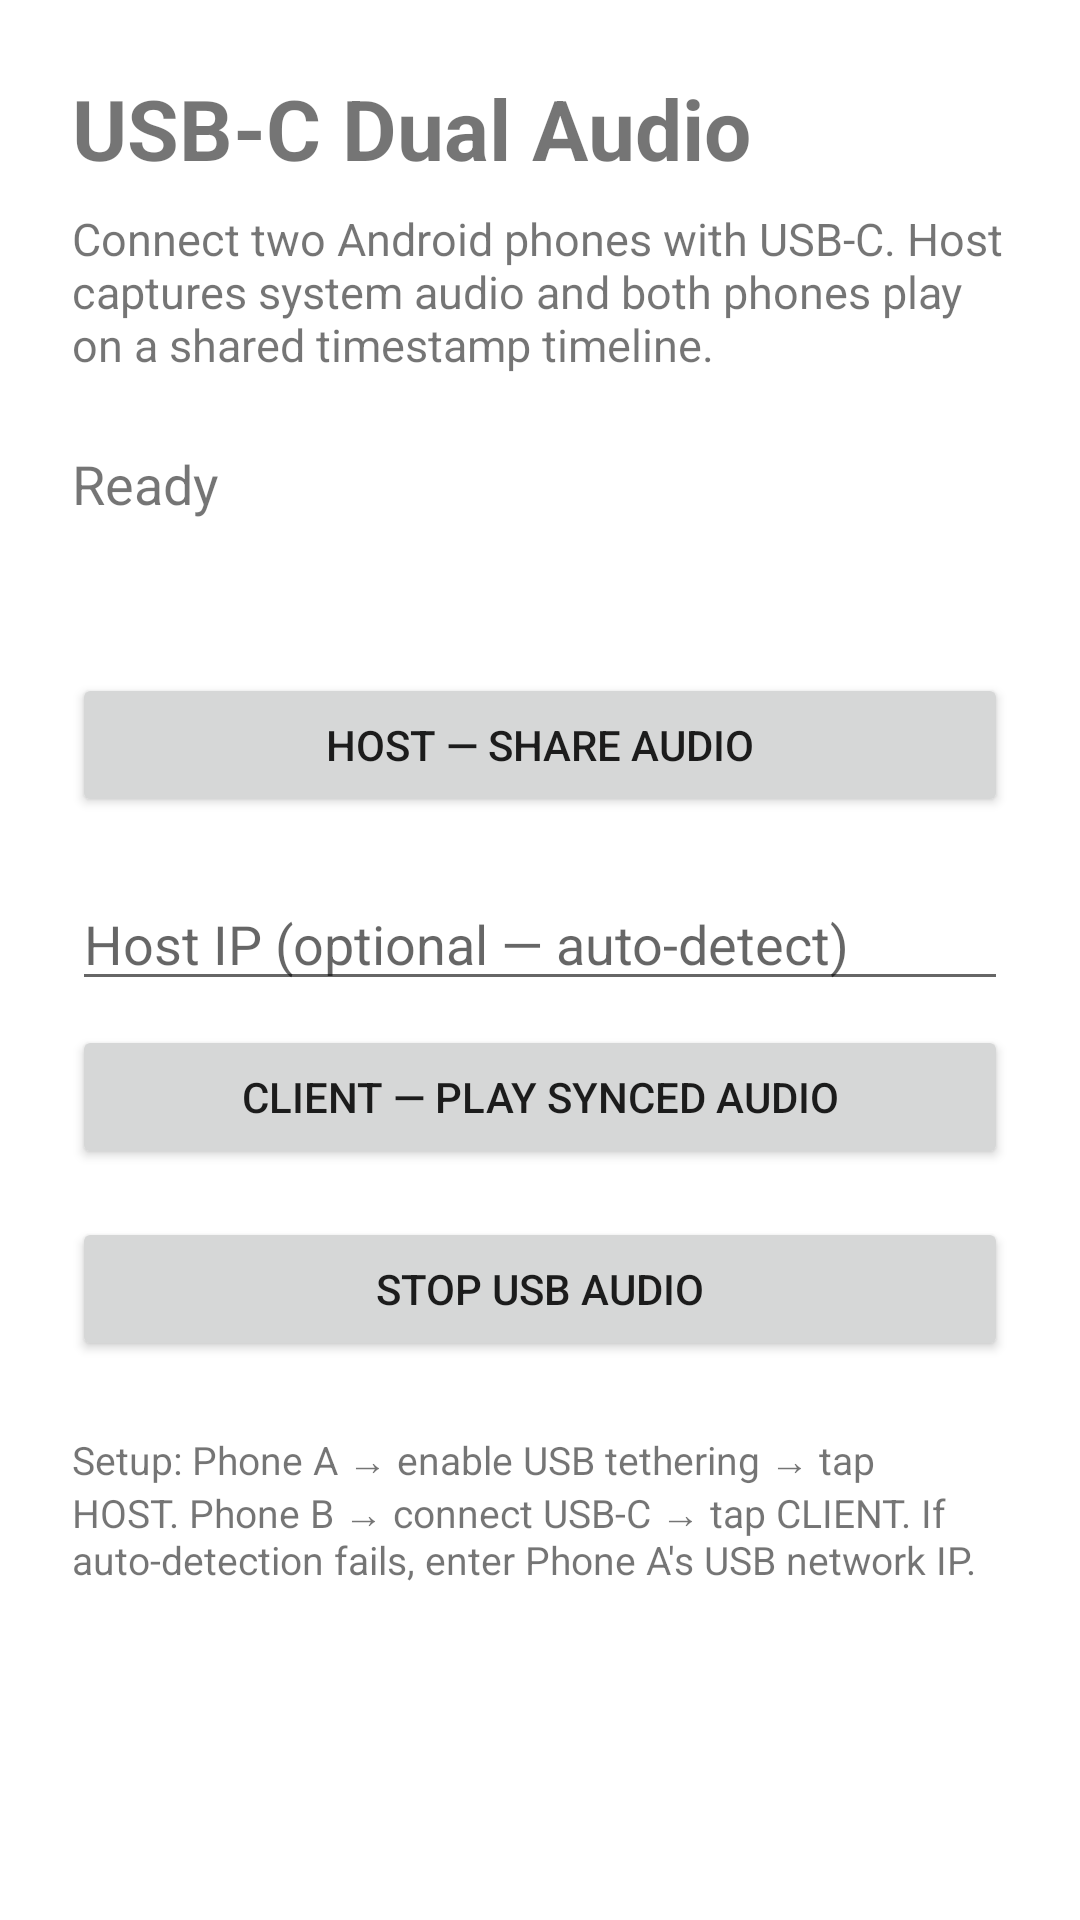

Android layout source for this screen:
<!-- AndroidManifest.xml: application theme Theme.WifiAudioStream -->
<!-- res/layout/activity_usb_dual_audio.xml -->
<?xml version="1.0" encoding="utf-8"?>
<ScrollView xmlns:android="http://schemas.android.com/apk/res/android"
    android:layout_width="match_parent"
    android:layout_height="match_parent">

    <LinearLayout
        android:layout_width="match_parent"
        android:layout_height="wrap_content"
        android:orientation="vertical"
        android:padding="24dp">

        <TextView
            android:layout_width="wrap_content"
            android:layout_height="wrap_content"
            android:text="USB-C Dual Audio"
            android:textSize="28sp"
            android:textStyle="bold" />

        <TextView
            android:layout_width="match_parent"
            android:layout_height="wrap_content"
            android:layout_marginTop="8dp"
            android:text="Connect two Android phones with USB-C. Host captures system audio and both phones play on a shared timestamp timeline."
            android:textSize="15sp" />

        <TextView
            android:id="@+id/status"
            android:layout_width="match_parent"
            android:layout_height="wrap_content"
            android:layout_marginTop="24dp"
            android:text="Ready"
            android:textSize="18sp" />

        <TextView
            android:id="@+id/hostIp"
            android:layout_width="match_parent"
            android:layout_height="wrap_content"
            android:layout_marginTop="8dp"
            android:textIsSelectable="true"
            android:textSize="14sp" />

        <Button
            android:id="@+id/hostButton"
            android:layout_width="match_parent"
            android:layout_height="wrap_content"
            android:layout_marginTop="24dp"
            android:text="HOST — Share Audio" />

        <EditText
            android:id="@+id/hostAddress"
            android:layout_width="match_parent"
            android:layout_height="wrap_content"
            android:layout_marginTop="20dp"
            android:hint="Host IP (optional — auto-detect)"
            android:inputType="textUri"
            android:singleLine="true" />

        <Button
            android:id="@+id/clientButton"
            android:layout_width="match_parent"
            android:layout_height="wrap_content"
            android:layout_marginTop="8dp"
            android:text="CLIENT — Play Synced Audio" />

        <Button
            android:id="@+id/stopButton"
            android:layout_width="match_parent"
            android:layout_height="wrap_content"
            android:layout_marginTop="16dp"
            android:text="Stop USB Audio" />

        <TextView
            android:layout_width="match_parent"
            android:layout_height="wrap_content"
            android:layout_marginTop="24dp"
            android:text="Setup: Phone A → enable USB tethering → tap HOST. Phone B → connect USB-C → tap CLIENT. If auto-detection fails, enter Phone A's USB network IP."
            android:textSize="13sp" />
    </LinearLayout>
</ScrollView>
<!-- resources referenced by this layout -->
<resources>
  <style name="Theme.WifiAudioStream" parent="Theme.MaterialComponents.DayNight.NoActionBar" />
</resources>
